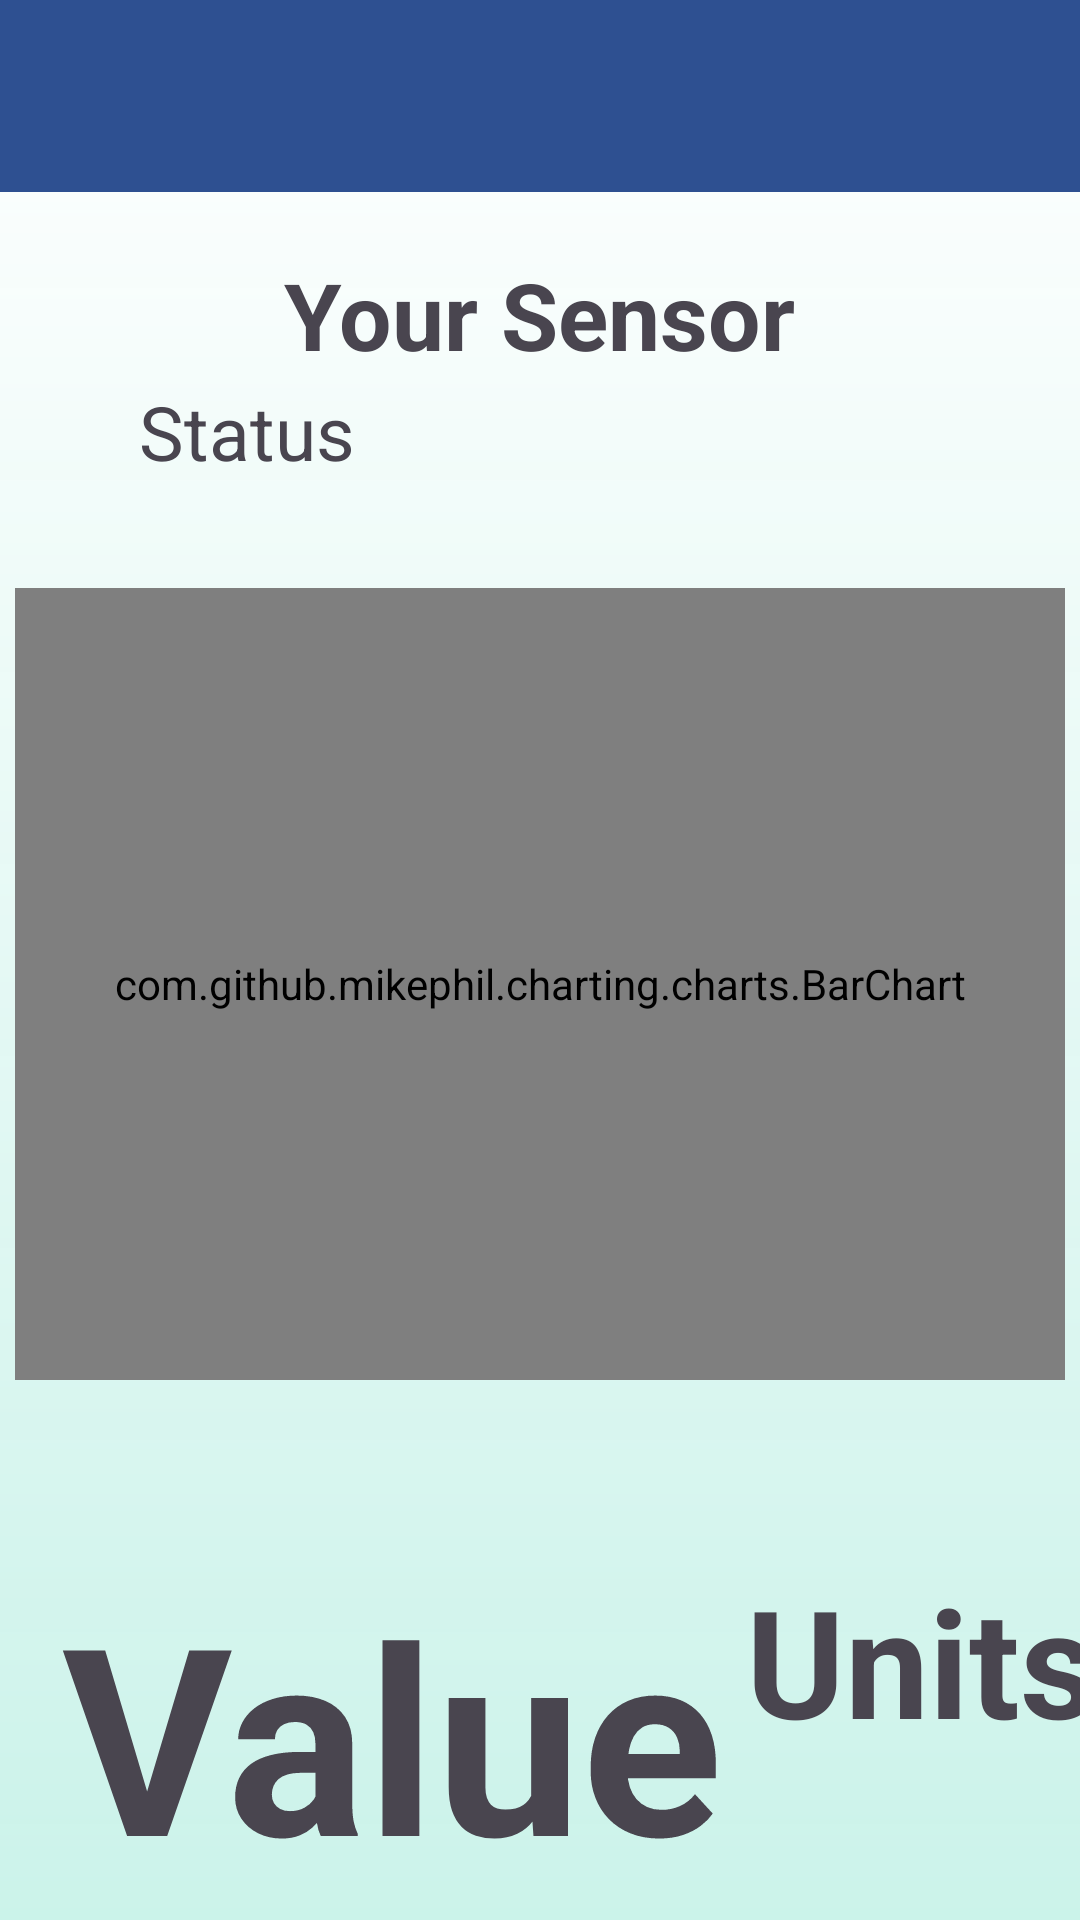

Android layout source for this screen:
<!-- AndroidManifest.xml: application theme Theme.NodeNest -->
<!-- res/layout/activity_sensor_pressure.xml -->
<?xml version="1.0" encoding="utf-8"?>
<androidx.constraintlayout.widget.ConstraintLayout xmlns:android="http://schemas.android.com/apk/res/android"
    xmlns:app="http://schemas.android.com/apk/res-auto"
    xmlns:tools="http://schemas.android.com/tools"
    android:id="@+id/main"
    android:layout_width="match_parent"
    android:layout_height="match_parent"
    android:background="@drawable/gradient"
    tools:context=".view.SensorPressureActivity">


    <androidx.appcompat.widget.Toolbar
        android:id="@+id/my_toolbar"
        android:layout_width="match_parent"
        android:layout_height="?attr/actionBarSize"
        android:background="#2E5091"
        android:elevation="4dp"
        android:theme="@style/ThemeOverlay.AppCompat.ActionBar"
        app:layout_constraintEnd_toEndOf="parent"
        app:layout_constraintStart_toStartOf="parent"
        app:layout_constraintTop_toTopOf="parent"
        app:popupTheme="@style/ThemeOverlay.AppCompat.Light" />

    <androidx.appcompat.widget.AppCompatButton
        android:id="@+id/addDeviceBtn"
        android:layout_width="350dp"
        android:layout_height="55dp"
        android:layout_marginBottom="60dp"
        android:background="#2E5091"
        android:onClick="ButtonModifyPressPressed"
        android:text="Configure device"
        android:textColor="@color/white"
        app:layout_constraintBottom_toBottomOf="parent"
        app:layout_constraintEnd_toEndOf="parent"
        app:layout_constraintHorizontal_bias="0.459"
        app:layout_constraintStart_toStartOf="parent"
        app:layout_constraintTop_toBottomOf="@+id/pressureValue"
        app:layout_constraintVertical_bias="1.0" />

    <TextView
        android:id="@+id/sensorName"
        android:layout_width="wrap_content"
        android:layout_height="wrap_content"
        android:layout_marginLeft="10dp"
        android:layout_marginTop="20dp"
        android:layout_marginRight="10dp"
        android:text="Your Sensor"
        android:textAlignment="center"
        android:textSize="32sp"
        android:textStyle="bold"
        android:autoSizeMaxTextSize="32sp"
        android:autoSizeMinTextSize="25sp"
        android:autoSizeStepGranularity="2sp"
        android:autoSizeTextType="uniform"
        app:layout_constraintHorizontal_bias="0.497"
        app:layout_constraintLeft_toLeftOf="parent"
        app:layout_constraintRight_toRightOf="parent"
        app:layout_constraintTop_toBottomOf="@+id/my_toolbar" />

    <com.github.mikephil.charting.charts.BarChart
        android:id="@+id/bar_chart"
        android:layout_width="350dp"
        android:layout_height="264dp"
        android:layout_marginTop="40dp"
        app:layout_constraintEnd_toEndOf="parent"
        app:layout_constraintHorizontal_bias="0.491"
        app:layout_constraintStart_toStartOf="parent"
        app:layout_constraintTop_toBottomOf="@+id/statusSensor" />

    <TextView
        android:id="@+id/statusSensor"
        android:layout_width="155dp"
        android:layout_height="29dp"
        android:ems="10"
        android:inputType="text"
        android:text="Status"
        android:textSize="25sp"
        app:layout_constraintEnd_toEndOf="parent"
        app:layout_constraintHorizontal_bias="0.226"
        app:layout_constraintStart_toStartOf="parent"
        app:layout_constraintTop_toBottomOf="@+id/sensorName" />

    <TextView
        android:id="@+id/pressureValue"
        android:layout_width="228dp"
        android:layout_height="118dp"
        android:layout_marginTop="60dp"
        android:ems="10"
        android:inputType="text"
        android:text="Value"
        android:textSize="100sp"
        android:textStyle="bold"
        android:autoSizeMaxTextSize="100sp"
        android:autoSizeMinTextSize="55sp"
        android:autoSizeStepGranularity="2sp"
        android:autoSizeTextType="uniform"
        app:layout_constraintEnd_toEndOf="parent"
        app:layout_constraintHorizontal_bias="0.157"
        app:layout_constraintStart_toStartOf="parent"
        app:layout_constraintTop_toBottomOf="@+id/bar_chart" />

    <TextView
        android:id="@+id/pressureUnits"
        android:layout_width="115dp"
        android:layout_height="69dp"
        android:layout_marginTop="60dp"
        android:layout_marginEnd="20dp"
        android:autoSizeMaxTextSize="55sp"
        android:autoSizeMinTextSize="40sp"
        android:autoSizeStepGranularity="2sp"
        android:autoSizeTextType="uniform"
        android:ems="10"
        android:inputType="text"
        android:text="Units"
        android:textSize="55sp"
        android:textStyle="bold"
        app:layout_constraintEnd_toEndOf="parent"
        app:layout_constraintHorizontal_bias="0.0"
        app:layout_constraintStart_toEndOf="@+id/pressureValue"
        app:layout_constraintTop_toBottomOf="@+id/bar_chart" />

</androidx.constraintlayout.widget.ConstraintLayout>
<!-- resources referenced by this layout -->
<resources>
  <color name="white">#FFFFFFFF</color>
  <!-- drawable gradient (drawable) -->
  <?xml version="1.0" encoding="utf-8"?>
  <shape xmlns:android="http://schemas.android.com/apk/res/android"
      android:shape="rectangle">
      <gradient
          android:startColor="#ffffffff"
          android:endColor="#f5c9f2e9"
          android:angle="270" />
  </shape>
  <style name="Theme.NodeNest" parent="Base.Theme.NodeNest" />
  <style name="Base.Theme.NodeNest" parent="Theme.Material3.DayNight.NoActionBar">
          
          
      </style>
</resources>
